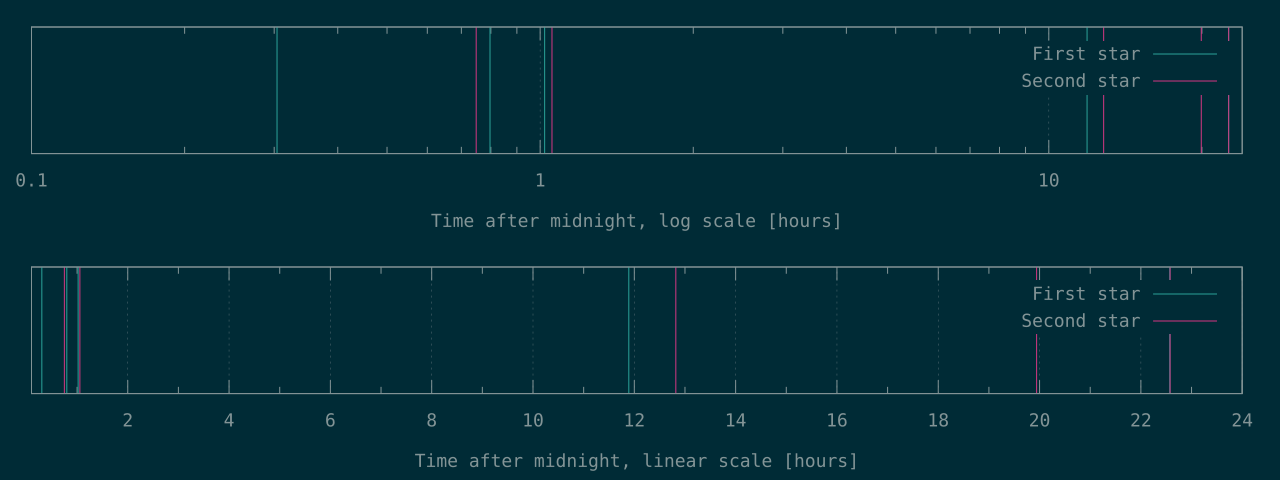

The data file committed next to this chart (first rows):
1094	2695
2869	3798
3674	46150
42808	71790
81259	81275
